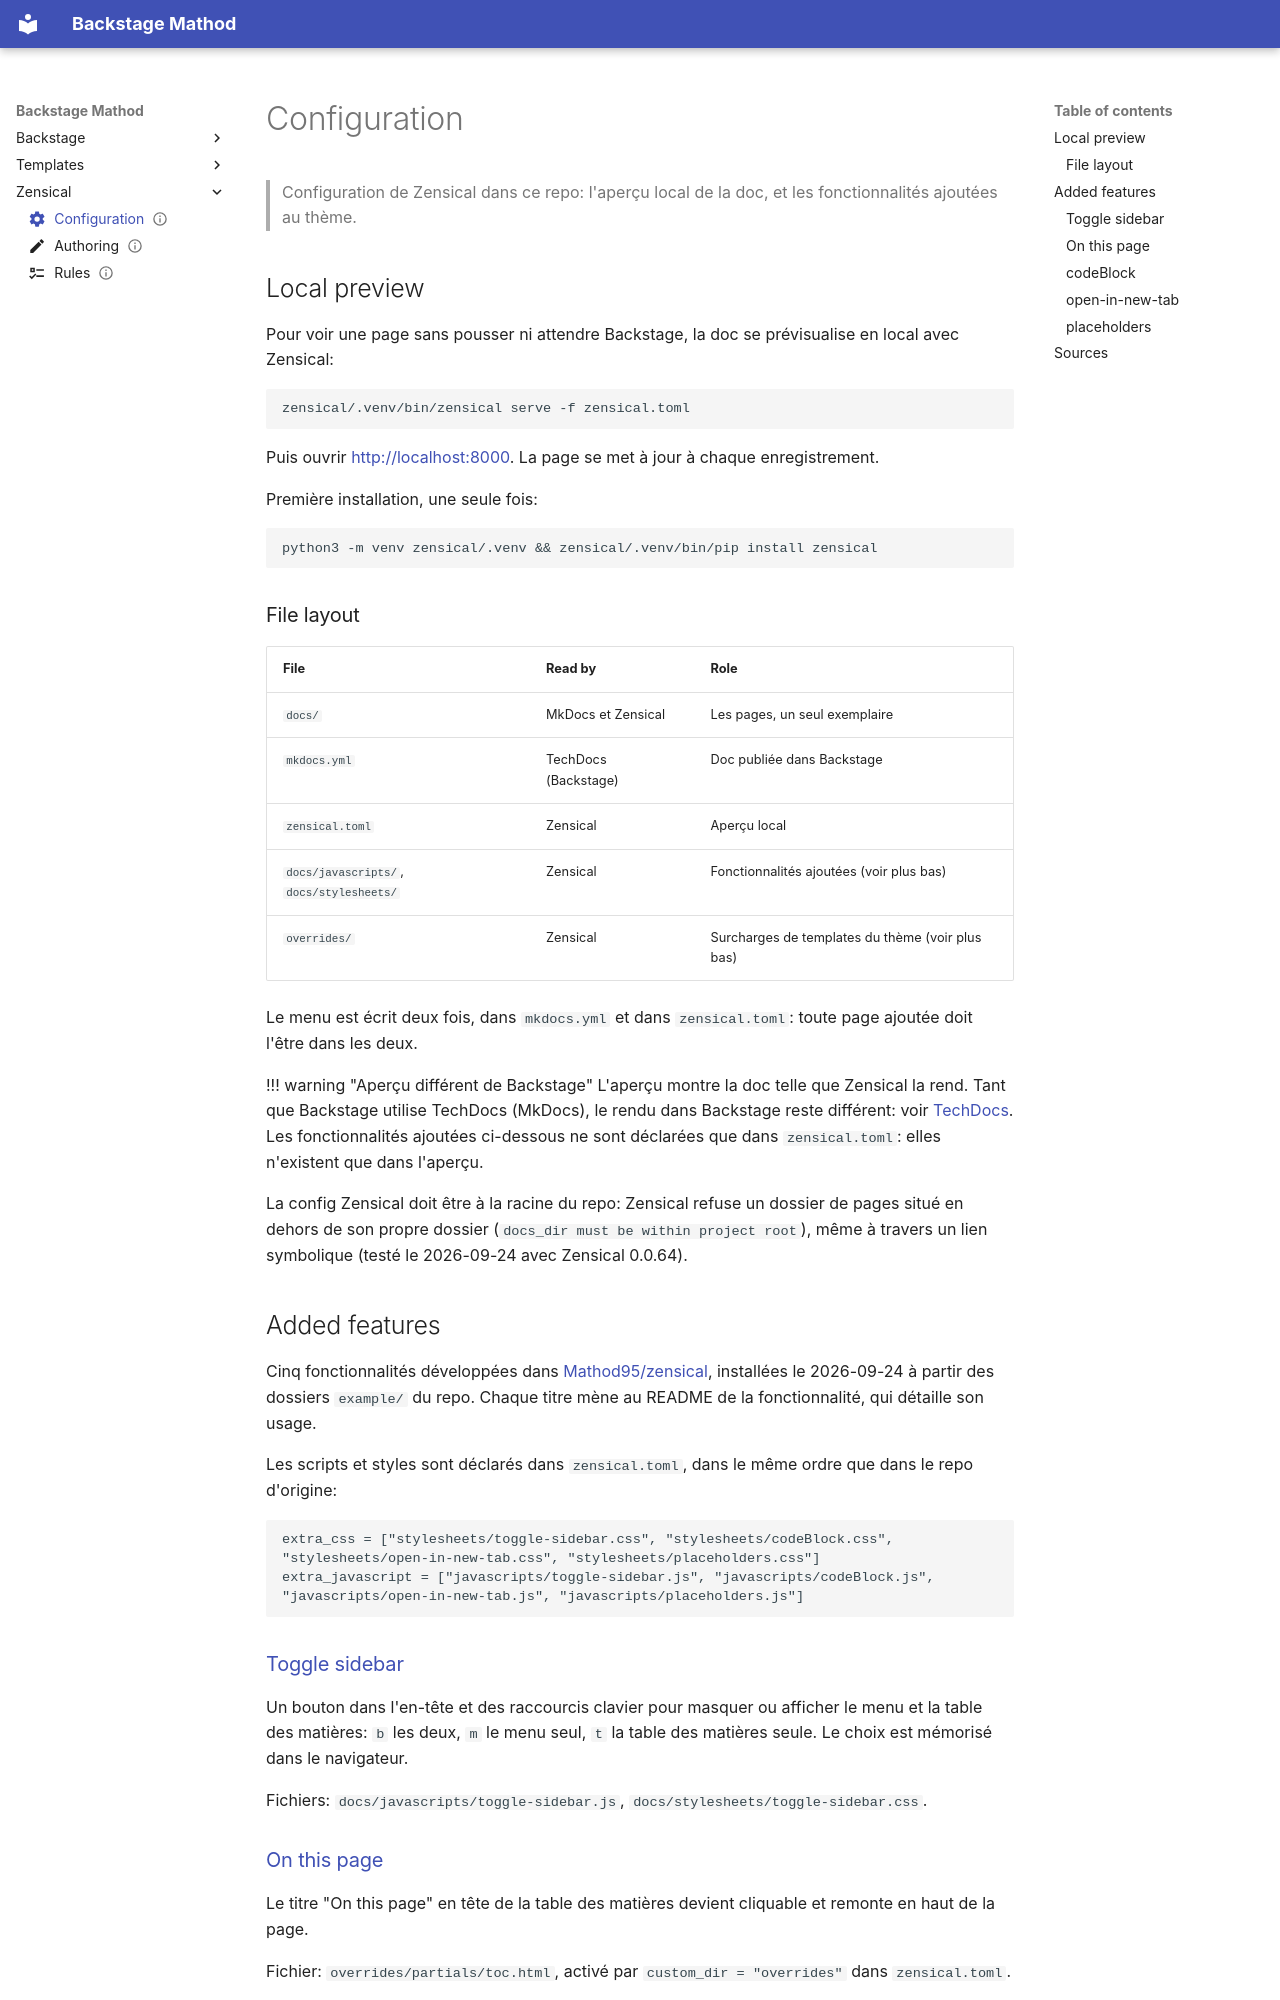

repository: Mathod95/backstage · page: zensical/configuration/index.html · generator: mkdocs

---
title: Configuration
description: Aperçu local de la doc avec Zensical et fonctionnalités ajoutées
icon: material/cog
status: draft
createdAt: 2026-09-24
modifyAt: 2026-09-24
todo: []
---

# Configuration

> Configuration de Zensical dans ce repo: l'aperçu local de la doc, et les fonctionnalités ajoutées au thème.

## Local preview

Pour voir une page sans pousser ni attendre Backstage, la doc se prévisualise en local avec Zensical:

```bash
zensical/.venv/bin/zensical serve -f zensical.toml
```

Puis ouvrir <http://localhost:8000>. La page se met à jour à chaque enregistrement.

Première installation, une seule fois:

```bash
python3 -m venv zensical/.venv && zensical/.venv/bin/pip install zensical
```

### File layout

| File                                     | Read by              | Role                                             |
| ---------------------------------------- | -------------------- | ------------------------------------------------ |
| `docs/`                                  | MkDocs et Zensical   | Les pages, un seul exemplaire                    |
| `mkdocs.yml`                             | TechDocs (Backstage) | Doc publiée dans Backstage                       |
| `zensical.toml`                          | Zensical             | Aperçu local                                     |
| `docs/javascripts/`, `docs/stylesheets/` | Zensical             | Fonctionnalités ajoutées (voir plus bas)         |
| `overrides/`                             | Zensical             | Surcharges de templates du thème (voir plus bas) |

Le menu est écrit deux fois, dans `mkdocs.yml` et dans `zensical.toml`: toute page ajoutée doit l'être dans les deux.

!!! warning "Aperçu différent de Backstage"
    L'aperçu montre la doc telle que Zensical la rend. Tant que Backstage utilise TechDocs (MkDocs), le rendu dans Backstage reste différent: voir [TechDocs](../backstage/techdocs.md). Les fonctionnalités ajoutées ci-dessous ne sont déclarées que dans `zensical.toml`: elles n'existent que dans l'aperçu.

La config Zensical doit être à la racine du repo: Zensical refuse un dossier de pages situé en dehors de son propre dossier (`docs_dir must be within project root`), même à travers un lien symbolique (testé le 2026-09-24 avec Zensical 0.0.64).

## Added features

Cinq fonctionnalités développées dans [Mathod95/zensical](https://github.com/Mathod95/zensical), installées le 2026-09-24 à partir des dossiers `example/` du repo. Chaque titre mène au README de la fonctionnalité, qui détaille son usage.

Les scripts et styles sont déclarés dans `zensical.toml`, dans le même ordre que dans le repo d'origine:

```toml
extra_css = ["stylesheets/toggle-sidebar.css", "stylesheets/codeBlock.css", "stylesheets/open-in-new-tab.css", "stylesheets/placeholders.css"]
extra_javascript = ["javascripts/toggle-sidebar.js", "javascripts/codeBlock.js", "javascripts/open-in-new-tab.js", "javascripts/placeholders.js"]
```

### [Toggle sidebar](https://github.com/Mathod95/zensical/tree/main/toggle-sidebar)

Un bouton dans l'en-tête et des raccourcis clavier pour masquer ou afficher le menu et la table des matières: `b` les deux, `m` le menu seul, `t` la table des matières seule. Le choix est mémorisé dans le navigateur.

Fichiers: `docs/javascripts/toggle-sidebar.js`, `docs/stylesheets/toggle-sidebar.css`.
